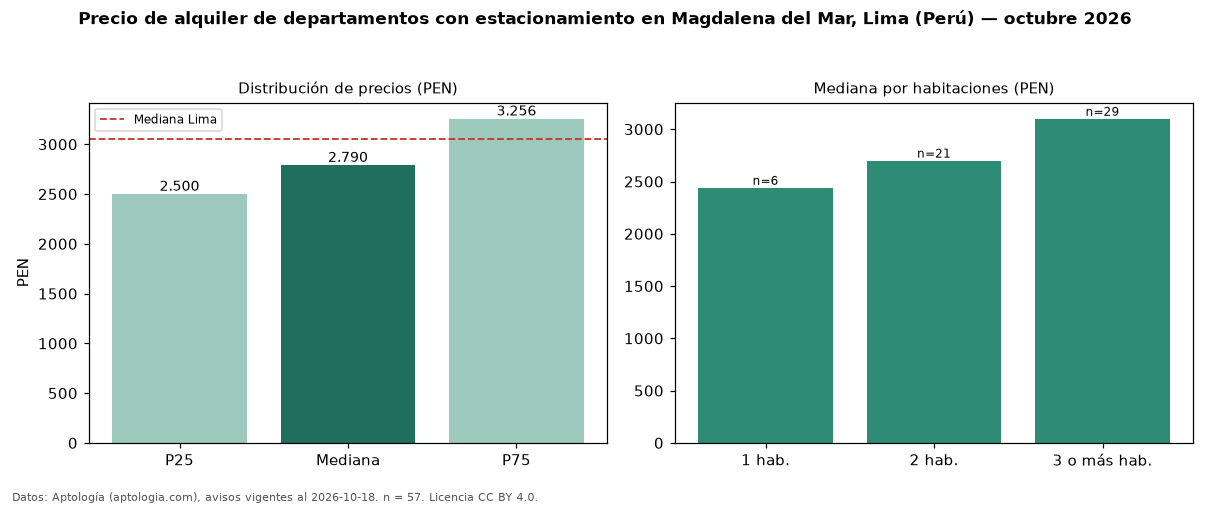

Values plotted in this chart, from the file beside it:
seccion, metrica, valor, moneda, n
filtro, parq1, con estacionamiento, , 57
precio, p25, 2500, PEN, 57
precio, mediana, 2790, PEN, 57
precio, p75, 3256, PEN, 57
precio, minimo, 1500, PEN, 57
precio, maximo, 8118, PEN, 57
m2, mediana_precio_m2, 32.86, PEN, 57
m2, area_mediana_m2, 83.0, m2, 57
admin, mediana_admin_mes, 280.0, PEN, 27
banos, mediana_banos, 2.0, , 
parqueadero, pct_con_parqueadero, 100.0, %, 57
habitaciones, 1, 2440, PEN, 6
habitaciones, 2, 2700, PEN, 21
habitaciones, 3+, 3100, PEN, 29
ciudad, mediana_ciudad_referencia, 3050, PEN, 
ciudad, mediana_m2_ciudad, 32.91, PEN, 
fuente, fecha_datos, 2026-10-18, , 
fuente, atribucion, https://www.aptologia.com/pe/alquiler/li…, , 
fuente, licencia, CC BY 4.0, , 
